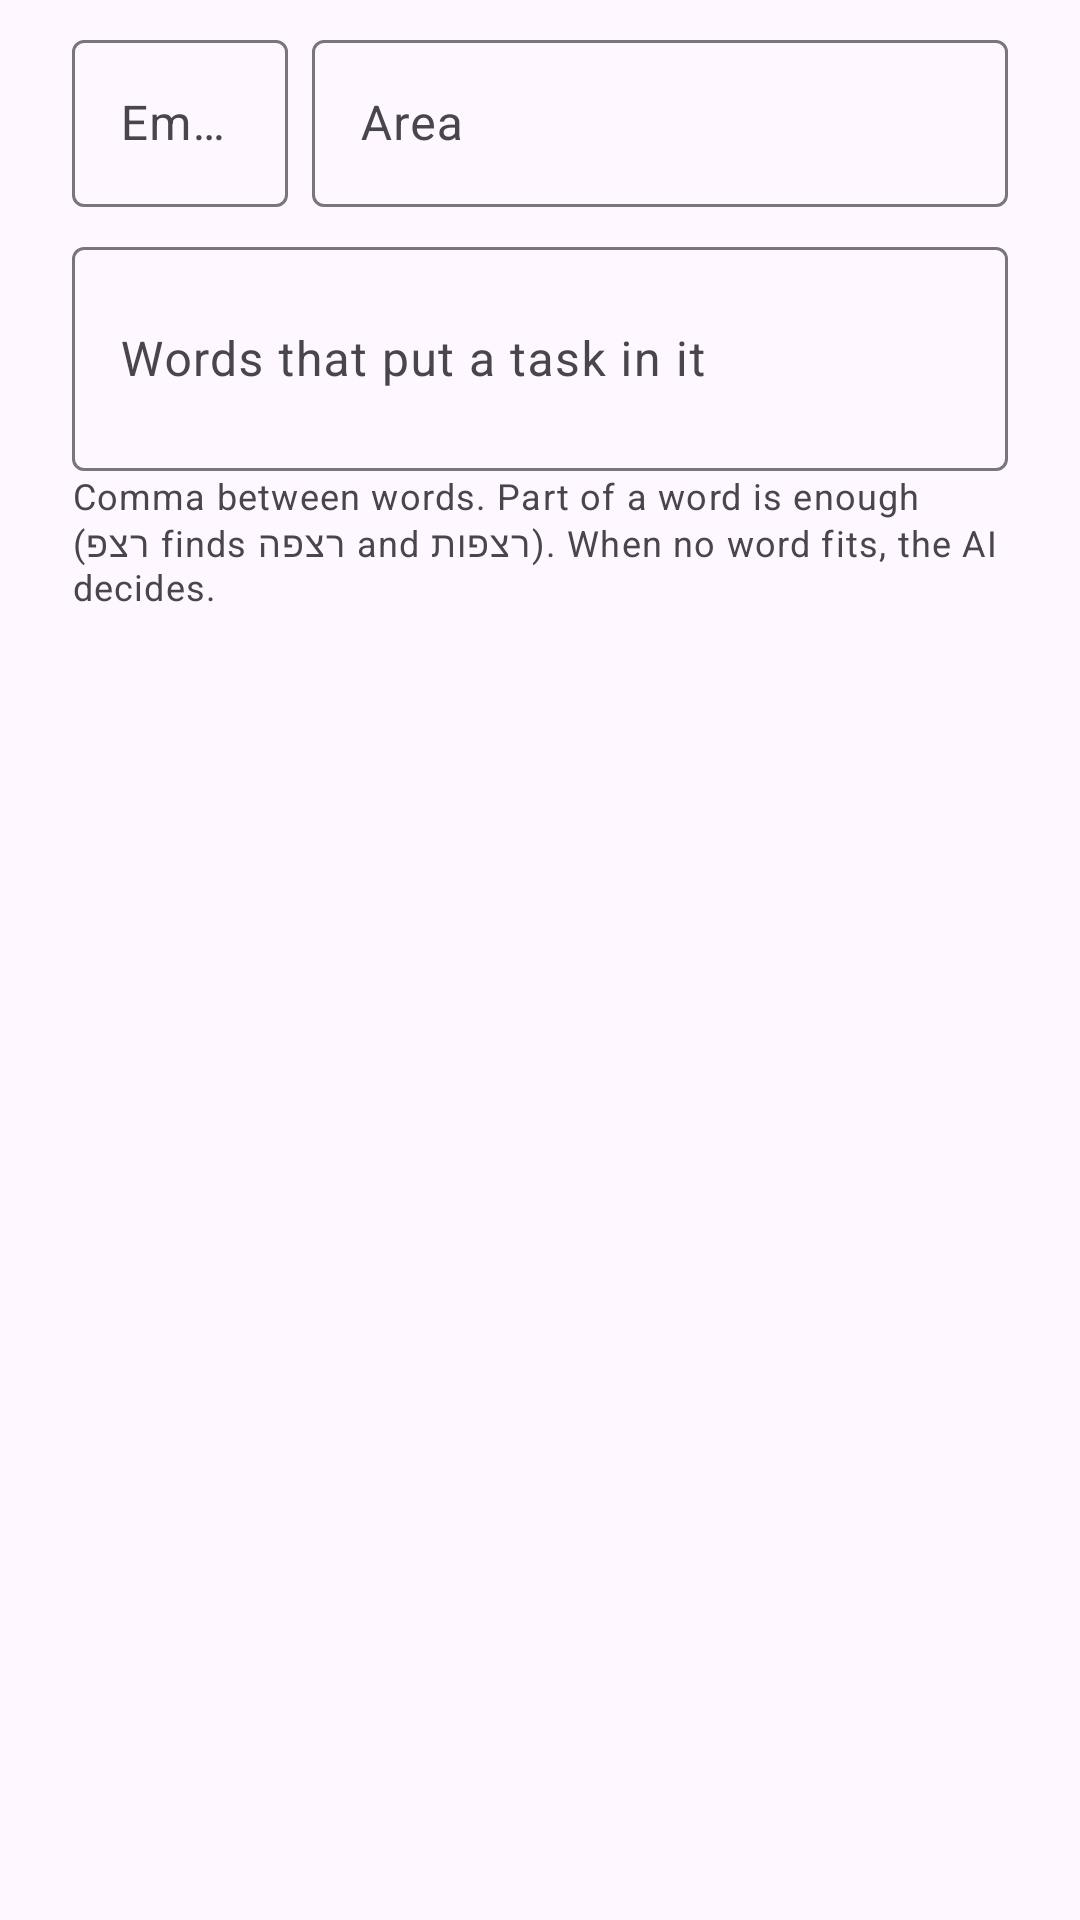

This screen was rendered from an Android layout file. Write that file and the resources it references.
<!-- AndroidManifest.xml: application theme Theme.Jar -->
<!-- res/layout/dialog_area.xml -->
<?xml version="1.0" encoding="utf-8"?>
<LinearLayout xmlns:android="http://schemas.android.com/apk/res/android"
    android:layout_width="match_parent"
    android:layout_height="wrap_content"
    android:orientation="vertical"
    android:paddingStart="24dp"
    android:paddingTop="8dp"
    android:paddingEnd="24dp">

    <LinearLayout
        android:layout_width="match_parent"
        android:layout_height="wrap_content"
        android:orientation="horizontal">

        <com.google.android.material.textfield.TextInputLayout
            android:layout_width="72dp"
            android:layout_height="wrap_content"
            android:layout_marginEnd="8dp"
            android:hint="@string/area_emoji">

            <com.google.android.material.textfield.TextInputEditText
                android:id="@+id/area_emoji"
                android:layout_width="match_parent"
                android:layout_height="wrap_content"
                android:maxLength="4" />
        </com.google.android.material.textfield.TextInputLayout>

        <com.google.android.material.textfield.TextInputLayout
            android:layout_width="0dp"
            android:layout_height="wrap_content"
            android:layout_weight="1"
            android:hint="@string/area_name">

            <com.google.android.material.textfield.TextInputEditText
                android:id="@+id/area_name"
                android:layout_width="match_parent"
                android:layout_height="wrap_content"
                android:inputType="textCapSentences"
                android:textDirection="firstStrong" />
        </com.google.android.material.textfield.TextInputLayout>
    </LinearLayout>

    <com.google.android.material.textfield.TextInputLayout
        android:layout_width="match_parent"
        android:layout_height="wrap_content"
        android:layout_marginTop="8dp"
        android:hint="@string/area_keywords">

        <com.google.android.material.textfield.TextInputEditText
            android:id="@+id/area_keywords"
            android:layout_width="match_parent"
            android:layout_height="wrap_content"
            android:inputType="textMultiLine"
            android:minLines="2"
            android:textDirection="firstStrong" />
    </com.google.android.material.textfield.TextInputLayout>

    <TextView
        android:layout_width="match_parent"
        android:layout_height="wrap_content"
        android:text="@string/area_keywords_hint"
        android:textAppearance="?attr/textAppearanceBodySmall"
        android:textColor="?android:attr/textColorSecondary" />
</LinearLayout>
<!-- resources referenced by this layout -->
<resources>
  <string name="area_emoji">Emoji</string>
  <string name="area_keywords">Words that put a task in it</string>
  <string name="area_keywords_hint">Comma between words. Part of a word is enough (רצפ finds רצפה and רצפות). When no word fits, the AI decides.</string>
  <string name="area_name">Area</string>
  <style name="Theme.Jar" parent="Theme.Material3.DayNight.NoActionBar">
          <item name="colorPrimary">@color/accent</item>
      </style>
  <color name="accent">#2E6F57</color>
</resources>
